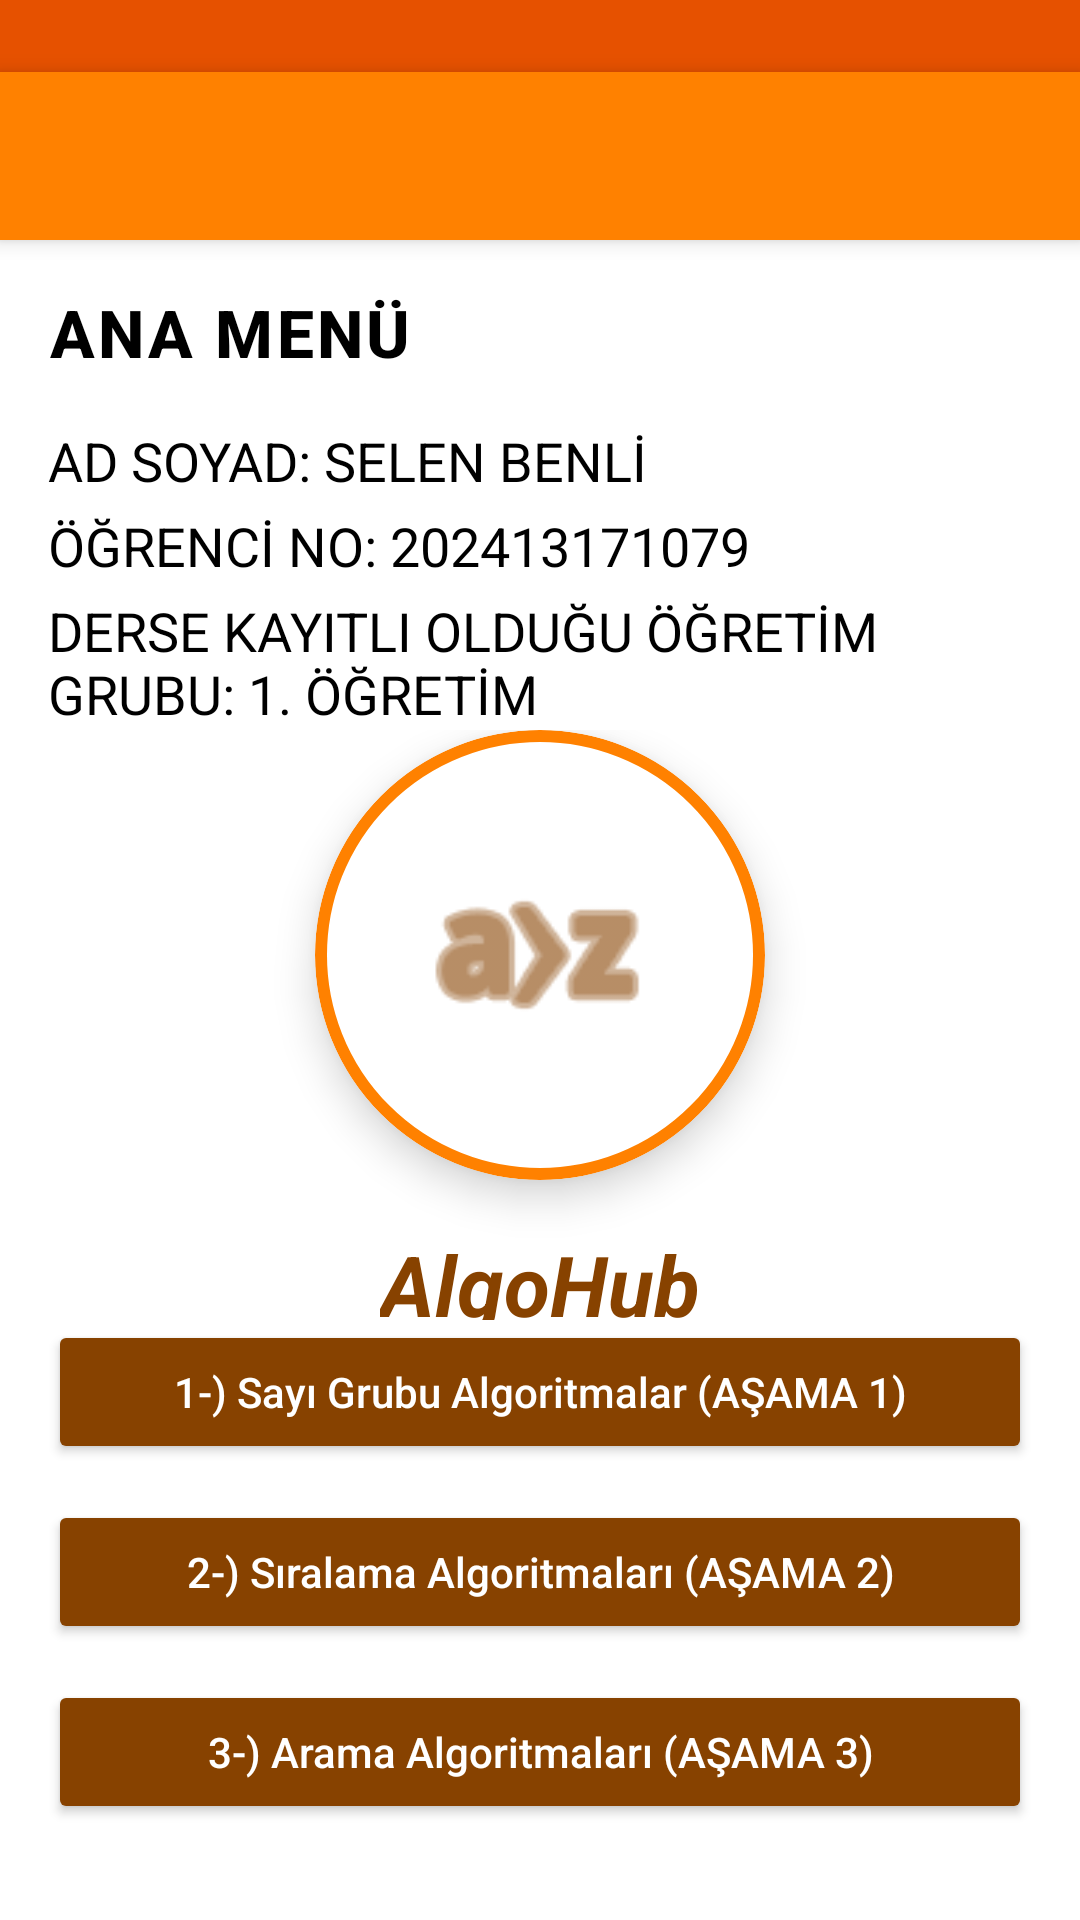

Android layout source for this screen:
<!-- AndroidManifest.xml: activity theme Theme.Proje -->
<!-- res/layout/activity_main.xml -->
<?xml version="1.0" encoding="utf-8"?>
<LinearLayout xmlns:android="http://schemas.android.com/apk/res/android"
    xmlns:app="http://schemas.android.com/apk/res-auto"
    xmlns:tools="http://schemas.android.com/tools"
    android:layout_width="match_parent"
    android:layout_height="match_parent"
    android:orientation="vertical">

    
    <View
        android:layout_width="match_parent"
        android:layout_height="24dp"
        android:background="#E65100" />

    
    <androidx.appcompat.widget.Toolbar
        android:id="@+id/toolbar"
        android:layout_width="match_parent"
        android:layout_height="?attr/actionBarSize"
        android:background="#FF8100"
        android:elevation="4dp"
        app:titleTextColor="#FFFFFF" />

    <TextView
        android:layout_width="wrap_content"
        android:layout_height="wrap_content"
        android:padding="16dp"
        android:text="ANA MENÜ"
        android:textColor="#000000"
        android:textSize="22sp"
        android:textStyle="bold"
        android:fontFamily="sans-serif-medium"
        android:letterSpacing="0.05" />

    <TextView
        android:id="@+id/textView"
        android:layout_width="match_parent"
        android:layout_height="wrap_content"
        android:paddingStart="16dp"
        android:paddingEnd="16dp"
        android:text="AD SOYAD: SELEN BENLİ"
        android:textSize="18sp"
        android:textColor="#000000" />

    <TextView
        android:id="@+id/textView2"
        android:layout_width="match_parent"
        android:layout_height="wrap_content"
        android:paddingStart="16dp"
        android:paddingTop="4dp"
        android:paddingEnd="16dp"
        android:text="ÖĞRENCİ NO: 202413171079"
        android:textSize="18sp"
        android:textColor="#000000" />

    <TextView
        android:id="@+id/textView3"
        android:layout_width="match_parent"
        android:layout_height="wrap_content"
        android:paddingStart="16dp"
        android:paddingTop="4dp"
        android:paddingEnd="16dp"
        android:text="DERSE KAYITLI OLDUĞU ÖĞRETİM GRUBU: 1. ÖĞRETİM"
        android:textSize="18sp"
        android:textColor="#000000" />

    
    <LinearLayout
        android:layout_width="match_parent"
        android:layout_height="0dp"
        android:layout_weight="1"
        android:gravity="center"
        android:orientation="vertical">

        <com.google.android.material.card.MaterialCardView
            android:layout_width="150dp"
            android:layout_height="150dp"
            app:cardCornerRadius="75dp"
            app:cardElevation="8dp"
            app:strokeColor="#FF8100"
            app:strokeWidth="4dp">

            <ImageView
                android:layout_width="match_parent"
                android:layout_height="match_parent"
                android:padding="30dp"
                android:src="@android:drawable/ic_menu_sort_alphabetically"
                android:contentDescription="Logo"
                app:tint="#874200" />
        </com.google.android.material.card.MaterialCardView>

        <TextView
            android:layout_width="wrap_content"
            android:layout_height="wrap_content"
            android:layout_marginTop="16dp"
            android:text="AlgoHub"
            android:textColor="#874200"
            android:textSize="28sp"
            android:textStyle="bold|italic" />
    </LinearLayout>

    
    <LinearLayout
        android:layout_width="match_parent"
        android:layout_height="wrap_content"
        android:orientation="vertical"
        android:paddingBottom="32dp">

        <Button
            android:id="@+id/btnAsama1"
            android:layout_width="match_parent"
            android:layout_height="wrap_content"
            android:layout_marginStart="16dp"
            android:layout_marginEnd="16dp"
            android:layout_marginBottom="12dp"
            android:text="1-) Sayı Grubu Algoritmalar (AŞAMA 1)"
            android:textAllCaps="false"
            android:backgroundTint="#874200"
            android:textColor="#FFFFFF" />

        <Button
            android:id="@+id/btnAsama2"
            android:layout_width="match_parent"
            android:layout_height="wrap_content"
            android:layout_marginStart="16dp"
            android:layout_marginEnd="16dp"
            android:layout_marginBottom="12dp"
            android:text="2-) Sıralama Algoritmaları (AŞAMA 2)"
            android:textAllCaps="false"
            android:backgroundTint="#874200"
            android:textColor="#FFFFFF" />

        <Button
            android:id="@+id/btnAsama3"
            android:layout_width="match_parent"
            android:layout_height="wrap_content"
            android:layout_marginStart="16dp"
            android:layout_marginEnd="16dp"
            android:text="3-) Arama Algoritmaları (AŞAMA 3)"
            android:textAllCaps="false"
            android:backgroundTint="#874200"
            android:textColor="#FFFFFF" />
    </LinearLayout>

</LinearLayout>
<!-- resources referenced by this layout -->
<resources>
  <style name="Theme.Proje" parent="Theme.MaterialComponents.Light.NoActionBar">
          
          <item name="android:statusBarColor">#E65100</item>
          <item name="colorPrimary">#FF8100</item>
          <item name="colorPrimaryDark">#E65100</item>
          <item name="colorAccent">#FFB594</item>
          <item name="android:windowBackground">#FFFFFF</item>
      </style>
</resources>
